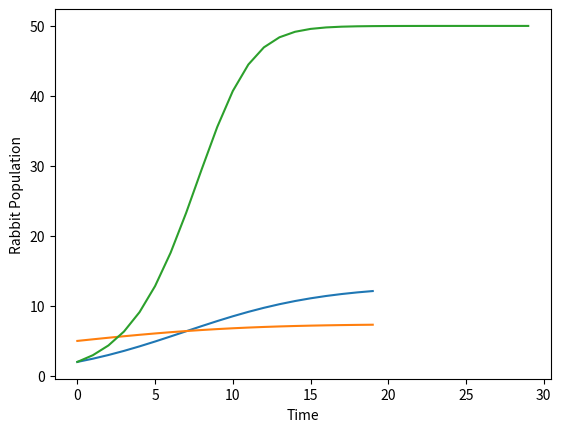

This chart was generated by the following Python code:
# Brief:    Simulation of Lotka–Volterra equations (aka predator–prey equations)
#----------------------------------------------------------------------------------
import matplotlib.pyplot as plt

# Growth of a rabbit population
def rabbitGrowth():
    capacity = 50  # Capacity (max Population)
    velocity = 0.5 # Rate of population growth
    steps = 30     # Simulation Steps
    
    rabbits = [0] * steps
    rabbits[0] = 2
    
    for i in range (1, steps):
        rabbits[i] = rabbits[i-1] + velocity * rabbits[i-1] * (capacity - rabbits[i-1]) / capacity
        print(rabbits[i])
        
    plt.plot(rabbits)
    plt.ylabel('Rabbit Population')
    plt.xlabel('Time')
    plt.show()

# Growth of a rabbit and Kangaroo population in competition
def rabbitKangaroo():
    rabbitCapacity = 50     # Capacity of Rabbits (max Population)
    kangarooCapacity = 10   # Capacity of Kangaroos (max Population)
    rabbitVelocity = 0.5    # Rate of population growth
    kangarooVelocity = 0.1  # Rate of population growth
    foodNeed = 5             # Difference of food needed. Kangaroos need 5 times as much as rabbits
    steps = 20              # Simulation Steps
    
    time = [x for x in range (0, 20)]
    rabbits = [0] * steps
    rabbits[0] = 2
    kangaroos = [0] * steps
    kangaroos[0] = 5
    
    for i in range (1, steps):
        rabbits[i] = rabbits[i-1] + rabbitVelocity * rabbits[i-1] * (rabbitCapacity - rabbits[i-1] - kangaroos[i-1] * foodNeed) / rabbitCapacity
        kangaroos[i] = kangaroos[i-1] + kangarooVelocity * kangaroos[i-1] * (kangarooCapacity - kangaroos[i-1] - rabbits[i-1] / foodNeed) / kangarooCapacity
        print(rabbits[i])
    
    plt.plot(time, rabbits, time, kangaroos)
    plt.ylabel('Population')
    plt.xlabel('Time')
    plt.show()

# Function calls
rabbitKangaroo()
rabbitGrowth()